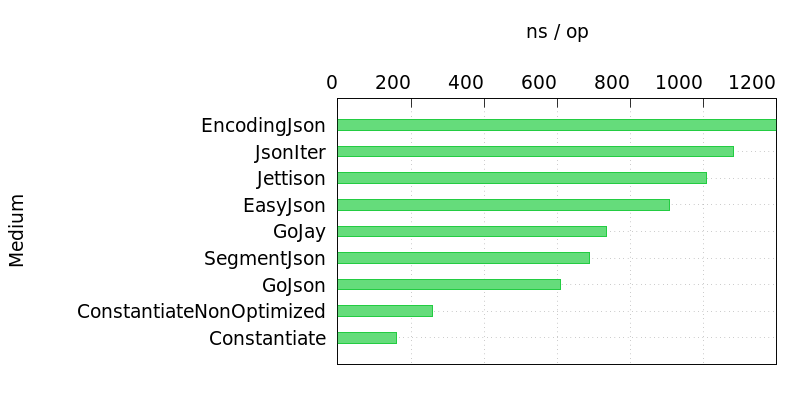

Source data for this figure (header and first rows):
Name, Time
EncodingJson, 1199
JsonIter, 1081
Jettison, 1009
EasyJson, 906
GoJay, 735
SegmentJson, 687
GoJson, 608
ConstantiateNonOptimized, 260
Constantiate, 159
